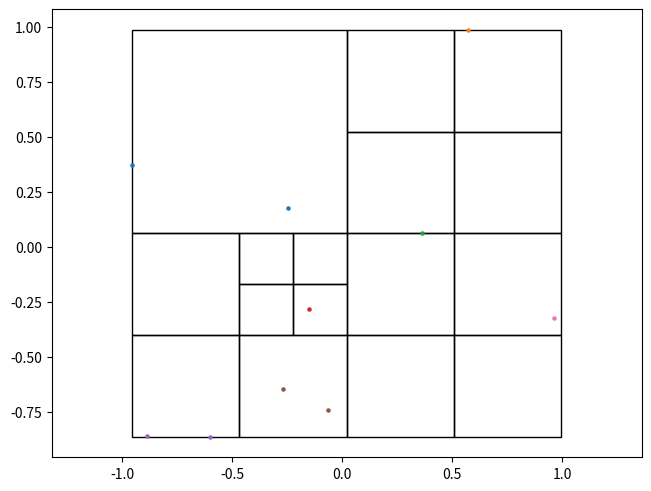

Write the Python code that produced this figure.
import matplotlib.pyplot as plt
def scatter(ax, x, y):
  ax.scatter(x, y, s=5)
fig, ax = plt.subplots(1,1, constrained_layout=True)
r = plt.Rectangle([-0.955825, 0.060692], 0.976192, 0.925443, fill=False)
ax.add_patch(r)
r = plt.Rectangle([0.0203676, 0.523414], 0.488096, 0.462722, fill=False)
ax.add_patch(r)
r = plt.Rectangle([0.508464, 0.523414], 0.488096, 0.462722, fill=False)
ax.add_patch(r)
r = plt.Rectangle([0.0203676, 0.060692], 0.488096, 0.462722, fill=False)
ax.add_patch(r)
r = plt.Rectangle([0.508464, 0.060692], 0.488096, 0.462722, fill=False)
ax.add_patch(r)
r = plt.Rectangle([-0.955825, -0.40203], 0.488096, 0.462722, fill=False)
ax.add_patch(r)
r = plt.Rectangle([-0.467728, -0.170669], 0.244048, 0.231361, fill=False)
ax.add_patch(r)
r = plt.Rectangle([-0.22368, -0.170669], 0.244048, 0.231361, fill=False)
ax.add_patch(r)
r = plt.Rectangle([-0.467728, -0.40203], 0.244048, 0.231361, fill=False)
ax.add_patch(r)
r = plt.Rectangle([-0.22368, -0.40203], 0.244048, 0.231361, fill=False)
ax.add_patch(r)
r = plt.Rectangle([-0.955825, -0.864751], 0.488096, 0.462722, fill=False)
ax.add_patch(r)
r = plt.Rectangle([-0.467728, -0.864751], 0.488096, 0.462722, fill=False)
ax.add_patch(r)
r = plt.Rectangle([0.0203676, -0.40203], 0.488096, 0.462722, fill=False)
ax.add_patch(r)
r = plt.Rectangle([0.508464, -0.40203], 0.488096, 0.462722, fill=False)
ax.add_patch(r)
r = plt.Rectangle([0.0203676, -0.864751], 0.488096, 0.462722, fill=False)
ax.add_patch(r)
r = plt.Rectangle([0.508464, -0.864751], 0.488096, 0.462722, fill=False)
ax.add_patch(r)
scatter(ax, [-0.955825, -0.247762, ], [0.371686, 0.175262, ])
scatter(ax, [0.569778, ], [0.986135, ])
scatter(ax, [0.361605, ], [0.0610782, ])
scatter(ax, [-0.148689, ], [-0.284006, ])
scatter(ax, [-0.598454, -0.88541, ], [-0.864751, -0.858752, ])
scatter(ax, [-0.0638336, -0.266798, ], [-0.742644, -0.648774, ])
scatter(ax, [0.962186, ], [-0.323718, ])
ax.axis('equal')
plt.show()
